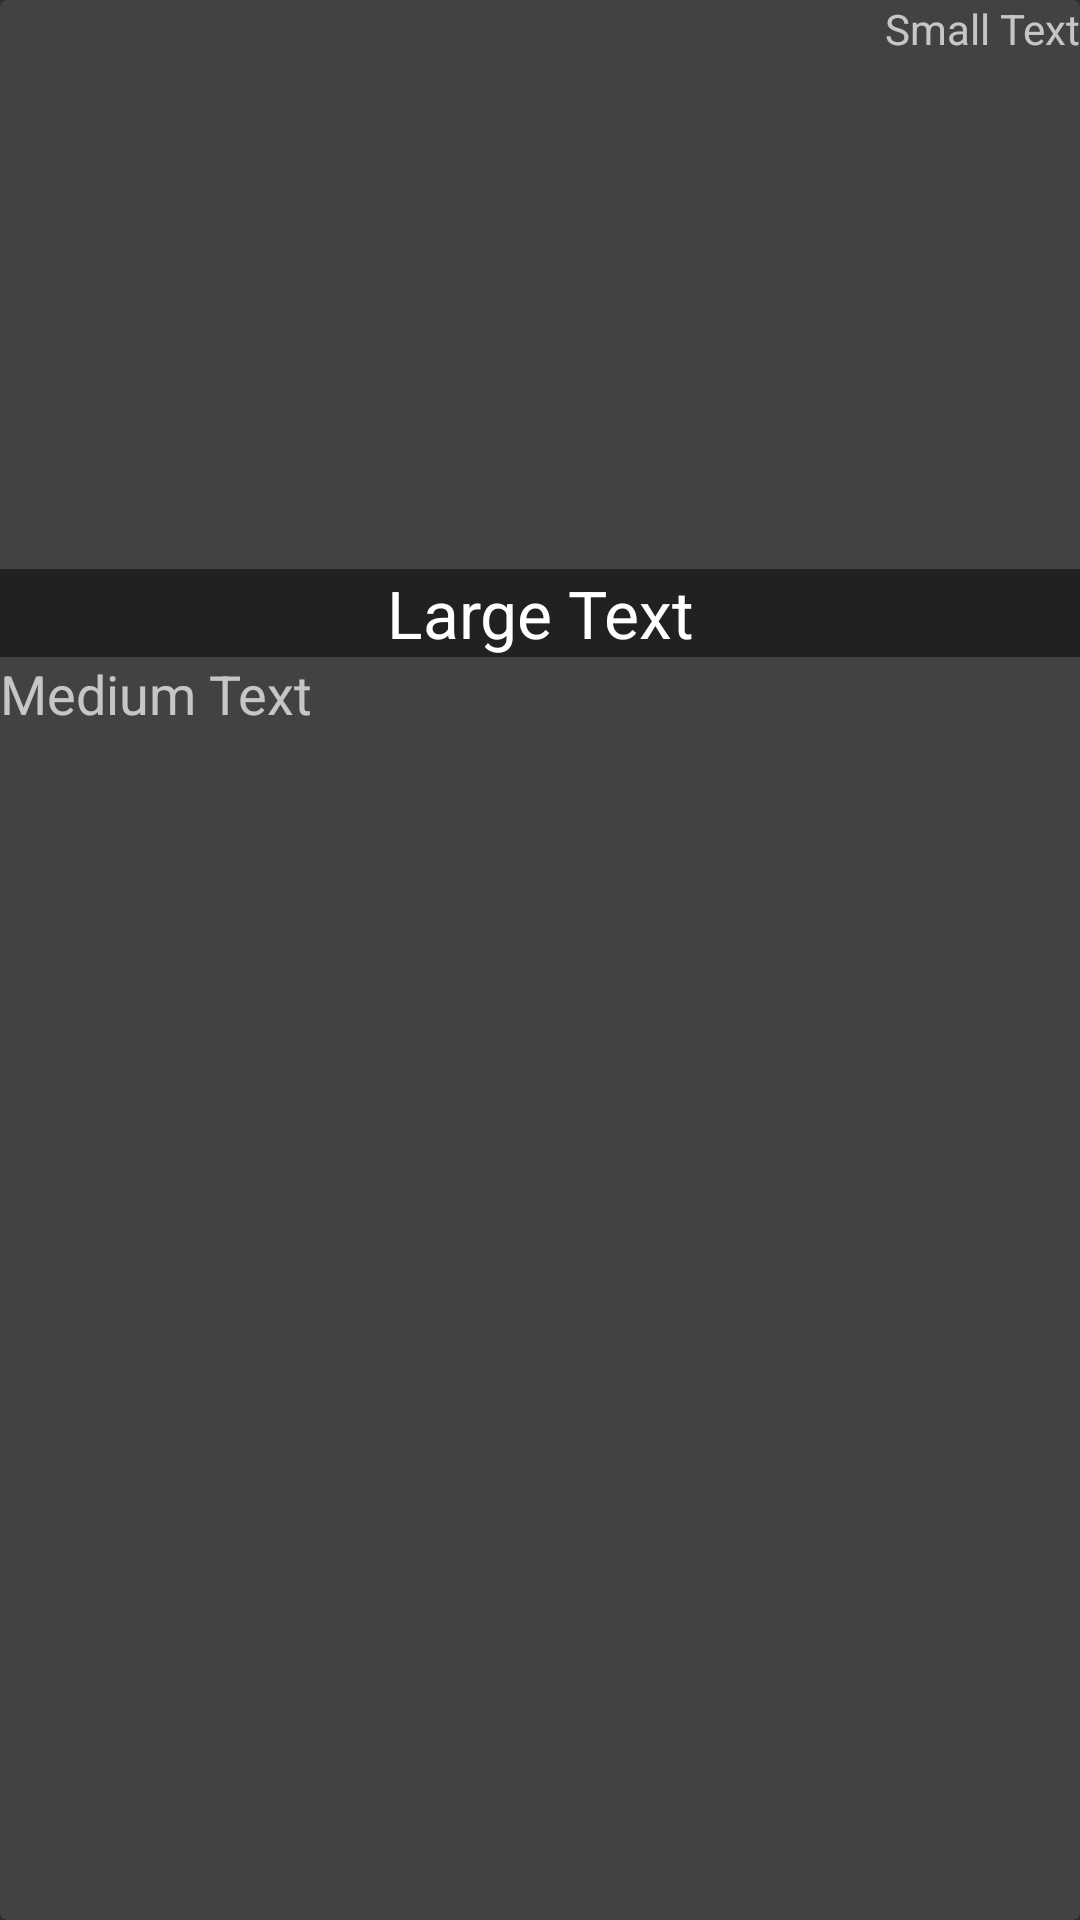

Produce the Android XML layout that renders to this screen, including the resource entries it uses.
<!-- AndroidManifest.xml: application theme AppTheme -->
<!-- res/layout/custum_row_news_item.xml -->
<?xml version="1.0" encoding="utf-8"?>
<android.support.v7.widget.CardView xmlns:android="http://schemas.android.com/apk/res/android"
    xmlns:app="http://schemas.android.com/apk/res-auto"
    android:layout_width="match_parent"
    android:layout_height="match_parent"
    android:orientation="vertical"
    android:id="@+id/cardview"
    app:cardBackgroundColor="@color/cardview_dark_background"
    app:cardElevation="4dp">

    <RelativeLayout
        android:layout_width="match_parent"
        android:layout_height="match_parent">

        <TextView
            android:id="@+id/date_text"
            android:layout_width="wrap_content"
            android:layout_height="wrap_content"
            android:layout_alignParentEnd="true"
            android:layout_alignParentRight="true"
            android:layout_alignParentTop="true"
            android:layout_margin="@dimen/activity_horizontal_margin"
            android:text="Small Text"
            android:textAppearance="?android:attr/textAppearanceSmall" />

        <ImageView
            android:id="@+id/thumb_img"
            android:layout_width="match_parent"
            android:layout_height="200dp"
            android:layout_below="@+id/date_text"
            android:layout_centerHorizontal="true"
            android:src="@drawable/test" />

        <TextView
            android:id="@+id/title_text"
            android:layout_width="match_parent"
            android:layout_height="wrap_content"
            android:layout_alignBottom="@+id/thumb_img"
            android:layout_centerHorizontal="true"
            android:background="#80000000"
            android:gravity="center"
            android:lines="1"
            android:text="Large Text"
            android:textAppearance="?android:attr/textAppearanceLarge" />

        <TextView
            android:id="@+id/description_text"
            android:layout_width="match_parent"
            android:layout_height="wrap_content"
            android:layout_alignParentLeft="true"
            android:layout_alignParentStart="true"
            android:layout_below="@+id/thumb_img"
            android:layout_margin="@dimen/activity_horizontal_margin"
            android:text="Medium Text"
            android:textAppearance="?android:attr/textAppearanceMedium" />
    </RelativeLayout>


</android.support.v7.widget.CardView>
<!-- resources referenced by this layout -->
<resources>
  <style name="AppTheme" parent="Theme.AppCompat.NoActionBar">
          
          <item name="colorPrimary">#a41616</item>
          <item name="colorPrimaryDark">#a41616</item>
          <item name="colorAccent">#a41616</item>
      </style>
</resources>
